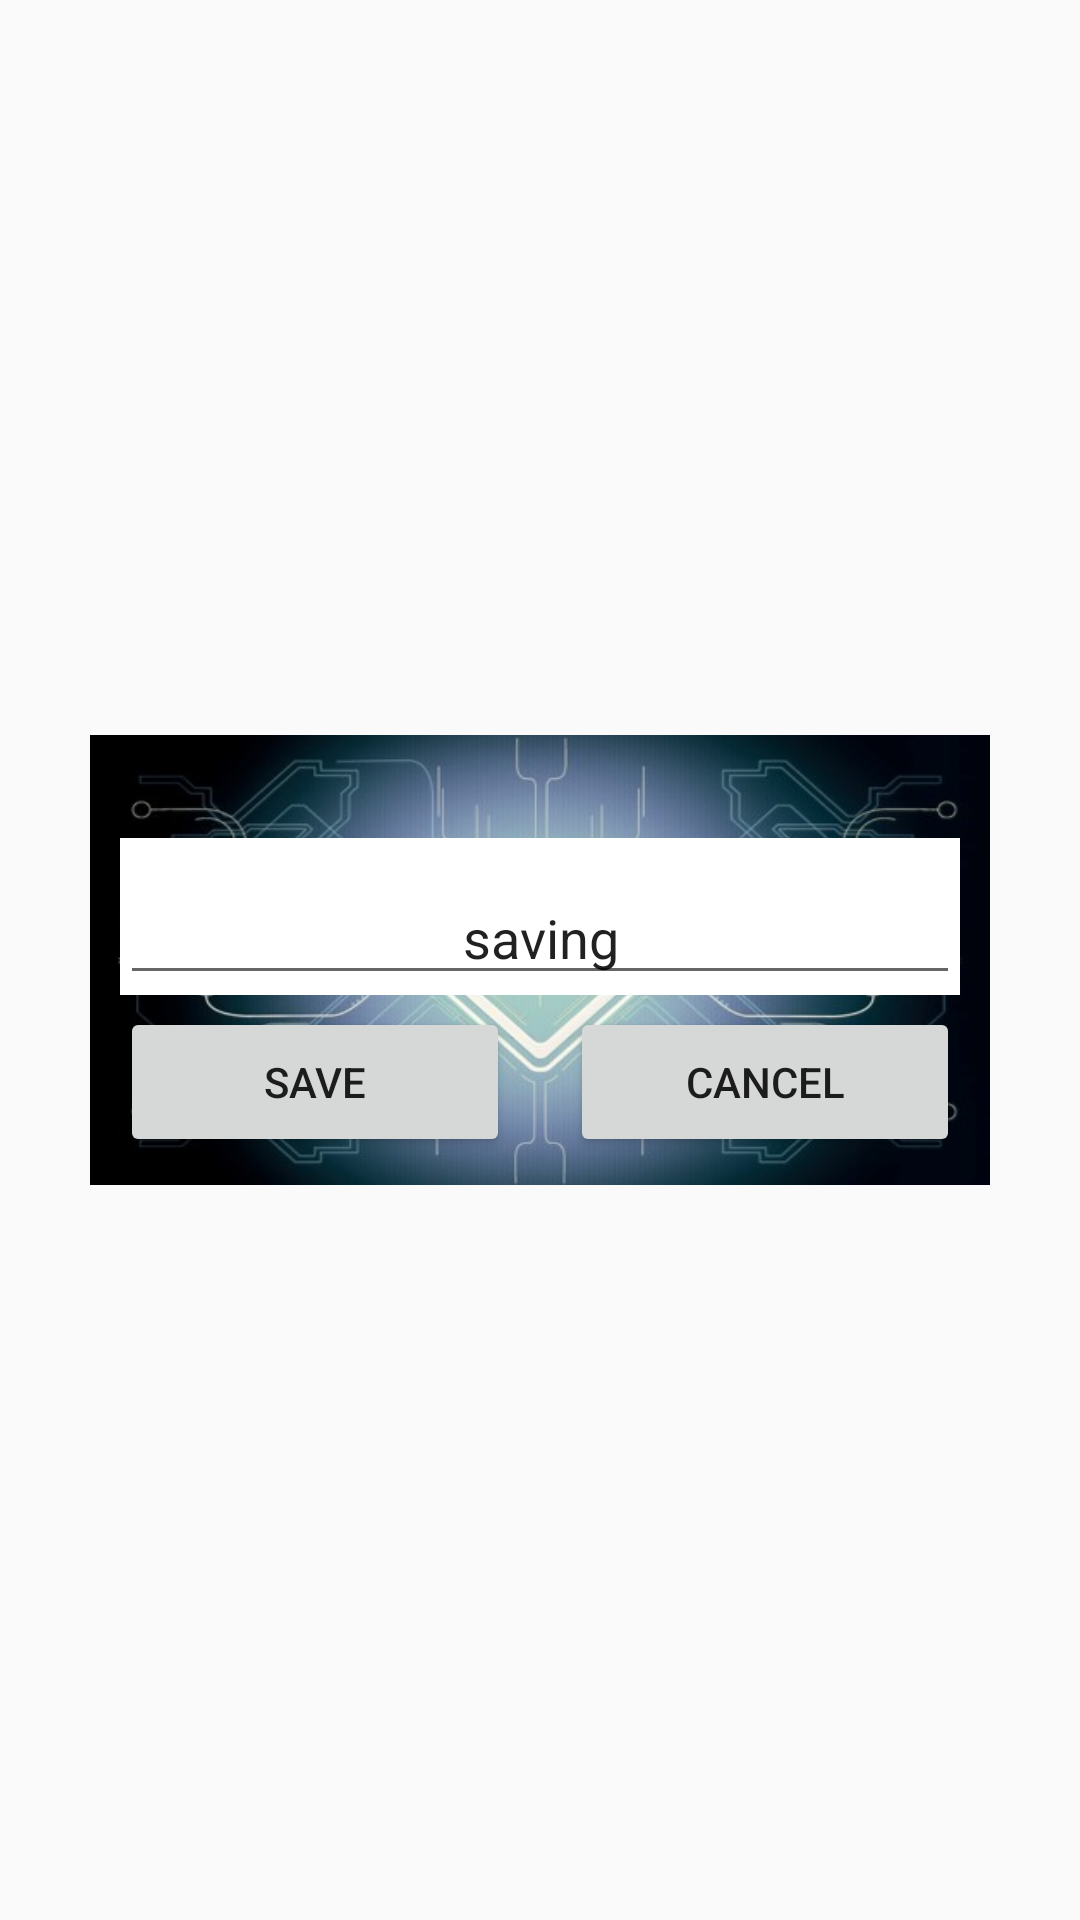

Here is an Android app screen rendered from its layout file. Give the layout XML and the strings, colors and styles it references.
<!-- AndroidManifest.xml: application theme Theme.ClassicGames -->
<!-- res/layout/activity_tank_save.xml -->
<?xml version="1.0" encoding="utf-8"?>
<RelativeLayout xmlns:android="http://schemas.android.com/apk/res/android"
    xmlns:app="http://schemas.android.com/apk/res-auto"
    xmlns:tools="http://schemas.android.com/tools"
    android:layout_width="match_parent"
    android:layout_height="match_parent">

    <LinearLayout
        android:id="@+id/settings_dialog"
        android:layout_width="300dp"
        android:layout_height="150dp"
        android:layout_marginLeft="5sp"
        android:layout_marginRight="5sp"
        android:orientation="vertical"
        android:layout_centerHorizontal="true"
        android:layout_centerVertical="true"
        android:background="@drawable/bghud3">

        <RelativeLayout
            android:layout_width="match_parent"
            android:layout_height="0sp"
            android:layout_gravity="center"
            android:layout_weight="0.5"
            android:orientation="vertical">

            <TextView
                android:id="@+id/saveNotify"
                android:layout_width="wrap_content"
                android:layout_height="wrap_content"
                android:layout_centerInParent="true"
                android:text=""
                android:textColor="@color/white"/>

        </RelativeLayout>

        <RelativeLayout
            android:layout_width="match_parent"
            android:layout_height="0sp"
            android:layout_gravity="center"
            android:layout_weight="1"
            android:orientation="vertical">

            <com.google.android.material.textfield.TextInputLayout
                android:id="@+id/textField"
                android:layout_width="match_parent"
                android:layout_height="wrap_content"
                android:layout_centerInParent="true"
                android:gravity="center"
                android:hint=""
                android:layout_marginStart="10dp"
                android:layout_marginEnd="10dp"
                android:background="@color/white">

                <EditText
                    android:id="@+id/saveName"
                    android:layout_width="match_parent"
                    android:layout_height="wrap_content"
                    android:textSize="18sp"
                    android:gravity="center"
                    android:text="saving"
                    />

            </com.google.android.material.textfield.TextInputLayout>

        </RelativeLayout>


        <LinearLayout
            android:layout_width="match_parent"
            android:layout_height="0sp"
            android:layout_gravity="center"
            android:layout_weight="0.8"
            android:layout_marginBottom="10dp"
            android:orientation="horizontal">

            <Button
                android:id="@+id/saveBtn"
                android:layout_width="0dp"
                android:layout_height="50sp"
                android:layout_marginLeft="10sp"
                android:layout_marginRight="10sp"
                android:layout_gravity="center"
                android:layout_weight="1"
                android:text="@string/save_txt" />

            <Button
                android:id="@+id/cancelBtn"
                android:layout_width="0dp"
                android:layout_height="50sp"
                android:layout_marginLeft="10sp"
                android:layout_marginRight="10sp"
                android:layout_gravity="center"
                android:layout_weight="1"
                android:text="@string/cancel_txt" />
        </LinearLayout>

    </LinearLayout>
</RelativeLayout>
<!-- resources referenced by this layout -->
<resources>
  <color name="white">#FFFFFFFF</color>
  <!-- drawable bghud3: jpg bitmap (drawable, 34854 bytes) -->
  <string name="cancel_txt">Cancel</string>
  <string name="save_txt">Save</string>
  <style name="Theme.ClassicGames" parent="Theme.AppCompat.Light.NoActionBar">
          
  
  
          <item name="colorOnPrimary">@color/white</item>
          
          <item name="colorSecondary">@color/teal_200</item>
          <item name="colorSecondaryVariant">@color/teal_700</item>
          <item name="colorOnSecondary">@color/black</item>
          
          <item name="android:statusBarColor" tools:targetApi="l">?attr/colorPrimaryVariant</item>
          
      </style>
  <color name="teal_200">#FF03DAC5</color>
  <color name="teal_700">#FF018786</color>
  <color name="black">#FF000000</color>
</resources>
